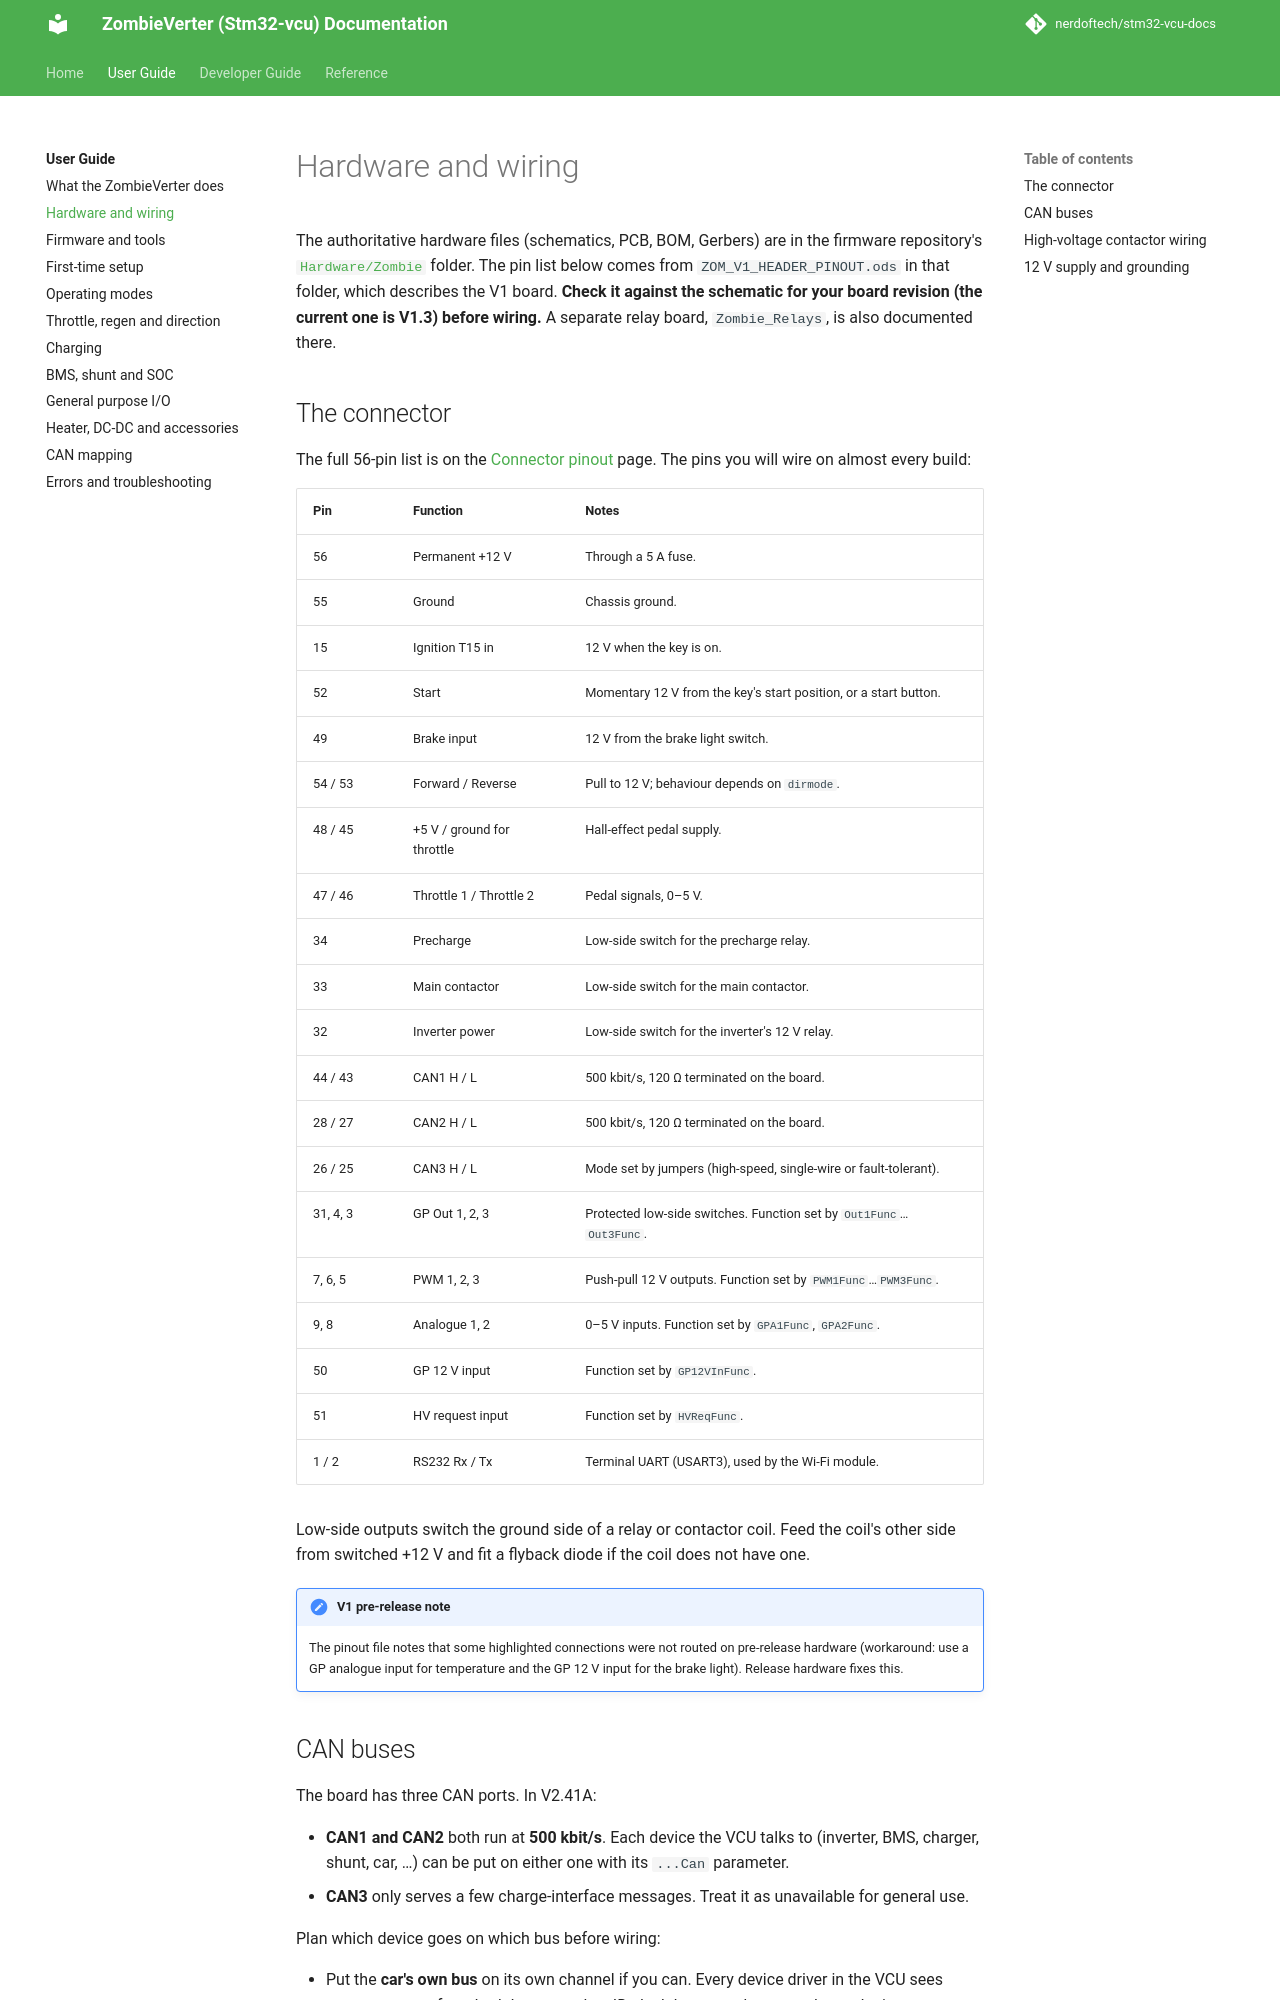

repository: nerdoftech/stm32-vcu-docs · page: user/hardware/index.html · generator: mkdocs

# Hardware and wiring

The authoritative hardware files (schematics, PCB, BOM, Gerbers) are in the firmware
repository's [`Hardware/Zombie`](https://github.com/damienmaguire/Stm32-vcu/tree/master/Hardware/Zombie)
folder. The pin list below comes from `ZOM_V1_HEADER_PINOUT.ods` in that folder, which
describes the V1 board. **Check it against the schematic for your board revision
(the current one is V1.3) before wiring.** A separate relay board, `Zombie_Relays`, is
also documented there.

## The connector

The full 56-pin list is on the [Connector pinout](../reference/pinout.md) page. The
pins you will wire on almost every build:

| Pin | Function | Notes |
|---|---|---|
| 56 | Permanent +12 V | Through a 5 A fuse. |
| 55 | Ground | Chassis ground. |
| 15 | Ignition T15 in | 12 V when the key is on. |
| 52 | Start | Momentary 12 V from the key's start position, or a start button. |
| 49 | Brake input | 12 V from the brake light switch. |
| 54 / 53 | Forward / Reverse | Pull to 12 V; behaviour depends on `dirmode`. |
| 48 / 45 | +5 V / ground for throttle | Hall-effect pedal supply. |
| 47 / 46 | Throttle 1 / Throttle 2 | Pedal signals, 0–5 V. |
| 34 | Precharge | Low-side switch for the precharge relay. |
| 33 | Main contactor | Low-side switch for the main contactor. |
| 32 | Inverter power | Low-side switch for the inverter's 12 V relay. |
| 44 / 43 | CAN1 H / L | 500 kbit/s, 120 Ω terminated on the board. |
| 28 / 27 | CAN2 H / L | 500 kbit/s, 120 Ω terminated on the board. |
| 26 / 25 | CAN3 H / L | Mode set by jumpers (high-speed, single-wire or fault-tolerant). |
| 31, 4, 3 | GP Out 1, 2, 3 | Protected low-side switches. Function set by `Out1Func`…`Out3Func`. |
| 7, 6, 5 | PWM 1, 2, 3 | Push-pull 12 V outputs. Function set by `PWM1Func`…`PWM3Func`. |
| 9, 8 | Analogue 1, 2 | 0–5 V inputs. Function set by `GPA1Func`, `GPA2Func`. |
| 50 | GP 12 V input | Function set by `GP12VInFunc`. |
| 51 | HV request input | Function set by `HVReqFunc`. |
| 1 / 2 | RS232 Rx / Tx | Terminal UART (USART3), used by the Wi-Fi module. |

Low-side outputs switch the ground side of a relay or contactor coil. Feed the coil's
other side from switched +12 V and fit a flyback diode if the coil does not have one.

!!! note "V1 pre-release note"
    The pinout file notes that some highlighted connections were not routed on
    pre-release hardware (workaround: use a GP analogue input for temperature and the GP
    12 V input for the brake light). Release hardware fixes this.
